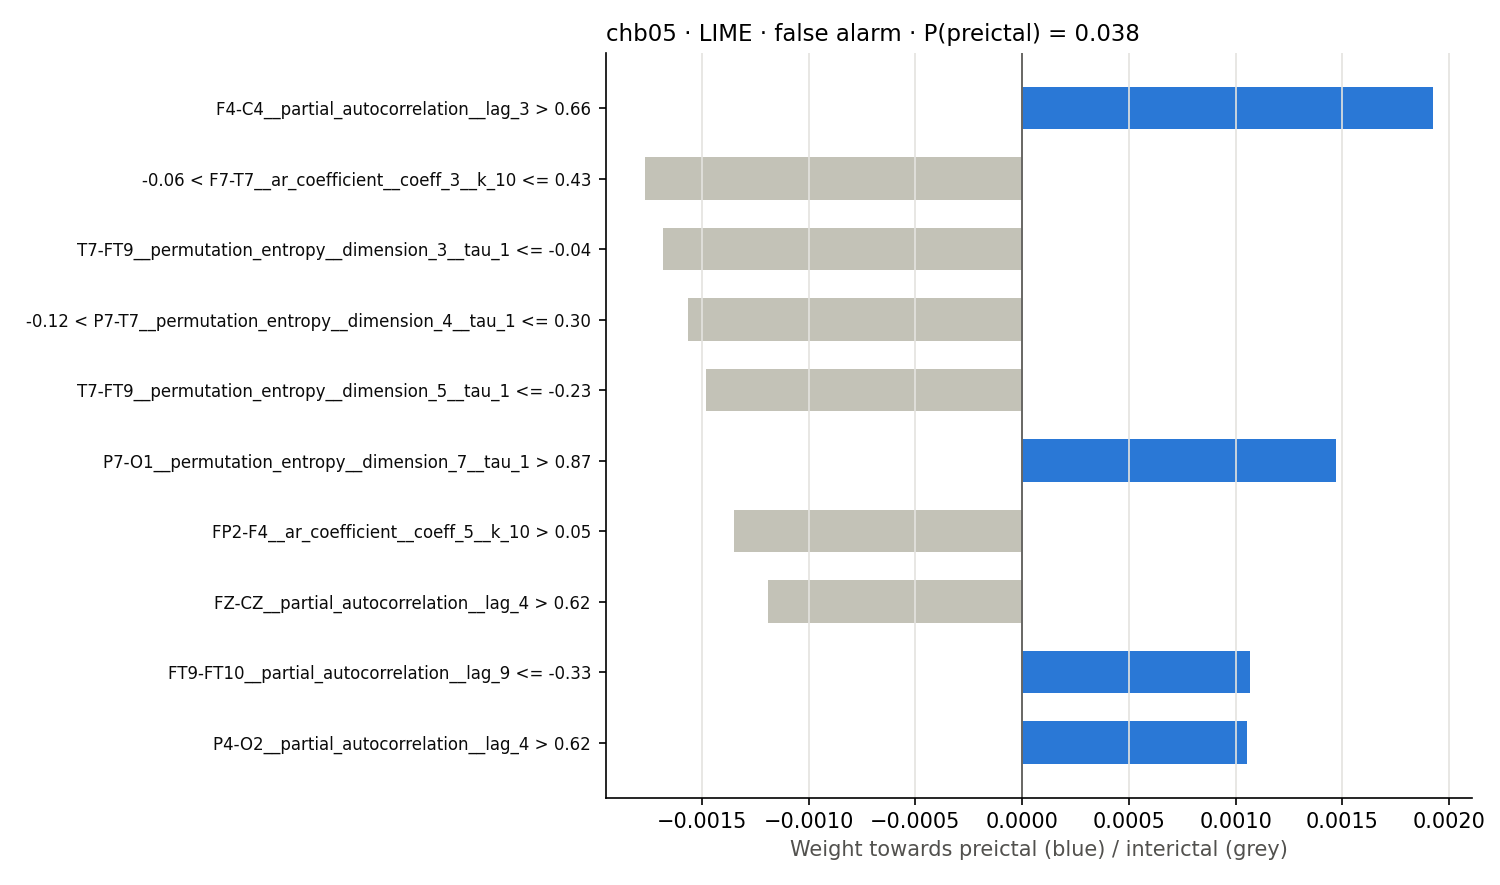

The data file committed next to this chart (first rows):
rule, weight
F4-C4__partial_autocorrelation__lag_3 > …, 0.001923
-0.06 < F7-T7__ar_coefficient__coeff_3__…, -0.001766
T7-FT9__permutation_entropy__dimension_3…, -0.001684
-0.12 < P7-T7__permutation_entropy__dime…, -0.001566
T7-FT9__permutation_entropy__dimension_5…, -0.001482
P7-O1__permutation_entropy__dimension_7_…, 0.001469
FP2-F4__ar_coefficient__coeff_5__k_10 > …, -0.001351
FZ-CZ__partial_autocorrelation__lag_4 > …, -0.001188
FT9-FT10__partial_autocorrelation__lag_9…, 0.001067
P4-O2__partial_autocorrelation__lag_4 > …, 0.001052
